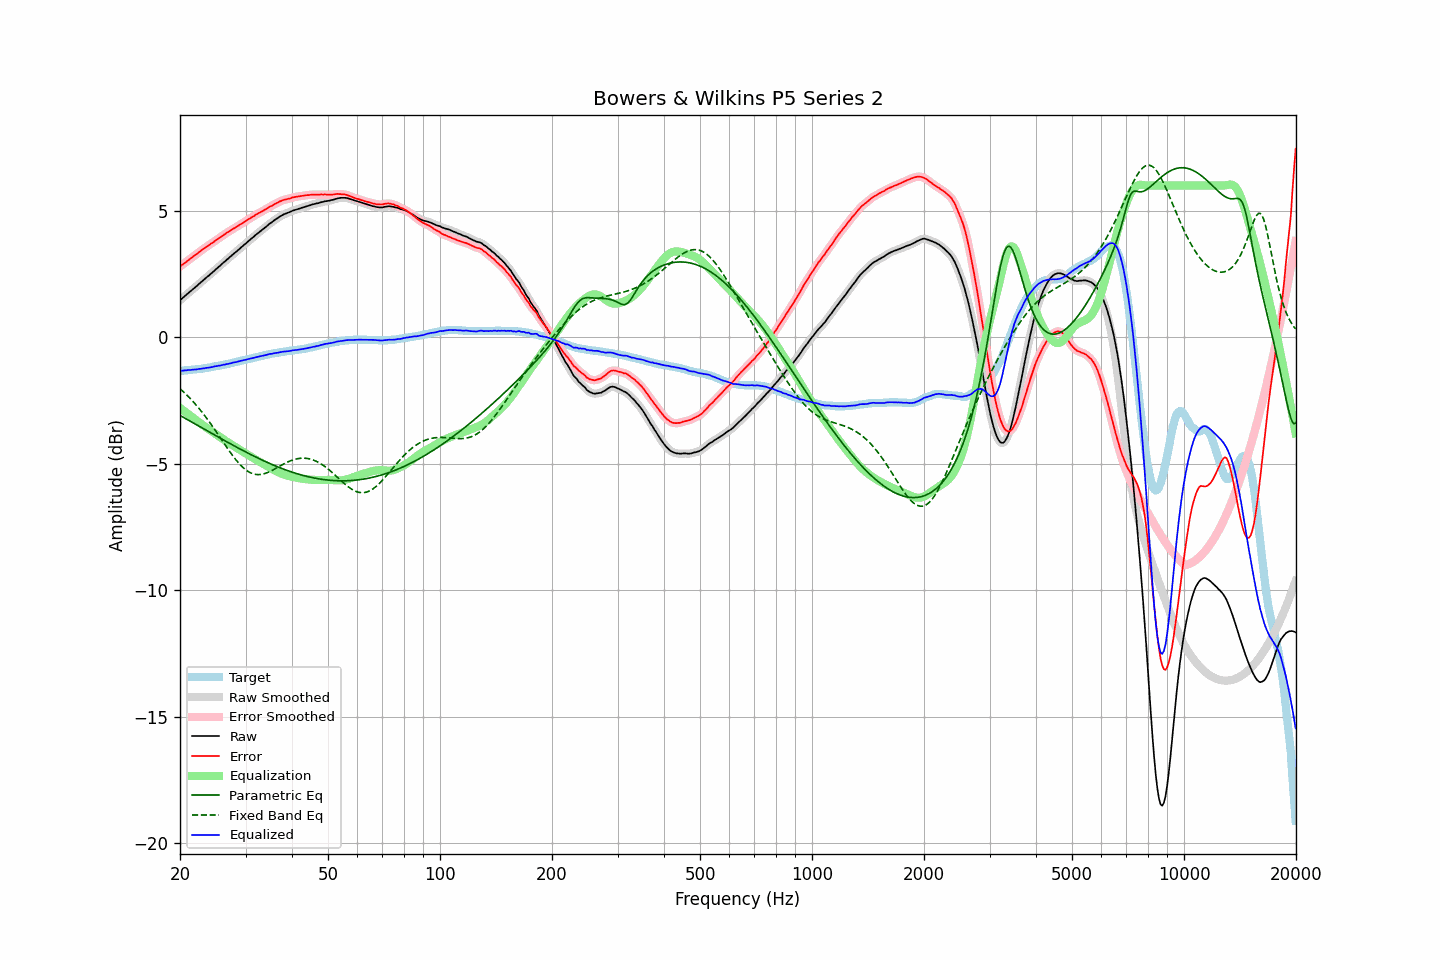

Data behind this chart, as committed beside it:
frequency, raw, error, smoothed, error_smoothed, equalization, parametric_eq, fixed_band_eq, equalized_raw, equalized_smoothed, target
20.00, 1.46, 2.79, 1.46, 2.79, -2.79, -3.09, -2.03, -1.33, -1.33, -1.33
20.20, 1.52, 2.85, 1.52, 2.84, -2.84, -3.13, -2.09, -1.32, -1.32, -1.33
20.40, 1.57, 2.89, 1.57, 2.89, -2.89, -3.16, -2.15, -1.32, -1.32, -1.32
20.61, 1.63, 2.94, 1.63, 2.94, -2.94, -3.20, -2.21, -1.31, -1.31, -1.31
20.81, 1.68, 2.99, 1.68, 2.99, -2.99, -3.23, -2.27, -1.31, -1.30, -1.31
21.02, 1.74, 3.04, 1.74, 3.04, -3.03, -3.27, -2.33, -1.29, -1.30, -1.30
21.23, 1.79, 3.09, 1.79, 3.08, -3.08, -3.30, -2.40, -1.29, -1.29, -1.30
21.44, 1.84, 3.13, 1.84, 3.13, -3.13, -3.34, -2.46, -1.29, -1.29, -1.29
21.66, 1.90, 3.18, 1.90, 3.18, -3.18, -3.38, -2.53, -1.28, -1.28, -1.28
21.87, 1.95, 3.23, 1.95, 3.22, -3.23, -3.41, -2.60, -1.28, -1.28, -1.28
22.09, 2.00, 3.27, 2.00, 3.27, -3.27, -3.45, -2.68, -1.27, -1.27, -1.27
22.31, 2.06, 3.32, 2.06, 3.32, -3.32, -3.48, -2.75, -1.26, -1.26, -1.26
22.54, 2.12, 3.38, 2.12, 3.37, -3.37, -3.52, -2.83, -1.25, -1.25, -1.26
22.76, 2.17, 3.42, 2.17, 3.42, -3.42, -3.56, -2.90, -1.25, -1.24, -1.25
22.99, 2.23, 3.47, 2.23, 3.47, -3.46, -3.59, -2.98, -1.23, -1.24, -1.24
23.22, 2.28, 3.51, 2.28, 3.51, -3.51, -3.63, -3.07, -1.23, -1.23, -1.23
23.45, 2.34, 3.56, 2.34, 3.55, -3.55, -3.66, -3.15, -1.21, -1.22, -1.22
23.69, 2.39, 3.60, 2.39, 3.60, -3.60, -3.70, -3.23, -1.21, -1.21, -1.21
23.92, 2.44, 3.64, 2.44, 3.64, -3.64, -3.74, -3.32, -1.20, -1.20, -1.20
24.16, 2.50, 3.69, 2.50, 3.68, -3.68, -3.77, -3.41, -1.18, -1.19, -1.19
24.40, 2.55, 3.73, 2.55, 3.73, -3.73, -3.81, -3.50, -1.18, -1.17, -1.18
24.65, 2.61, 3.77, 2.61, 3.77, -3.77, -3.84, -3.59, -1.16, -1.16, -1.16
24.89, 2.67, 3.82, 2.67, 3.81, -3.82, -3.88, -3.68, -1.15, -1.15, -1.15
25.14, 2.72, 3.86, 2.72, 3.86, -3.86, -3.92, -3.78, -1.14, -1.14, -1.14
25.39, 2.78, 3.91, 2.78, 3.90, -3.90, -3.95, -3.87, -1.12, -1.13, -1.13
25.65, 2.83, 3.95, 2.83, 3.95, -3.95, -3.99, -3.97, -1.12, -1.11, -1.12
25.91, 2.89, 3.99, 2.89, 3.99, -3.99, -4.02, -4.06, -1.10, -1.10, -1.10
26.16, 2.95, 4.04, 2.95, 4.03, -4.03, -4.06, -4.15, -1.08, -1.09, -1.09
26.43, 3.00, 4.08, 3.00, 4.08, -4.08, -4.09, -4.25, -1.08, -1.08, -1.08
26.69, 3.06, 4.13, 3.06, 4.12, -4.12, -4.13, -4.34, -1.06, -1.06, -1.07
26.96, 3.11, 4.16, 3.11, 4.16, -4.16, -4.16, -4.43, -1.05, -1.05, -1.05
27.23, 3.17, 4.21, 3.17, 4.20, -4.20, -4.20, -4.52, -1.03, -1.03, -1.04
27.50, 3.22, 4.24, 3.22, 4.24, -4.24, -4.23, -4.61, -1.02, -1.02, -1.02
27.77, 3.28, 4.29, 3.28, 4.28, -4.28, -4.27, -4.70, -1.00, -1.00, -1.01
28.05, 3.33, 4.32, 3.33, 4.32, -4.32, -4.30, -4.78, -0.99, -0.99, -0.99
28.33, 3.38, 4.36, 3.38, 4.36, -4.36, -4.34, -4.86, -0.98, -0.98, -0.98
28.62, 3.44, 4.40, 3.44, 4.40, -4.40, -4.37, -4.94, -0.96, -0.96, -0.96
28.90, 3.49, 4.44, 3.49, 4.44, -4.44, -4.40, -5.01, -0.95, -0.95, -0.95
29.19, 3.55, 4.48, 3.55, 4.48, -4.48, -4.44, -5.08, -0.93, -0.93, -0.93
29.48, 3.60, 4.52, 3.60, 4.52, -4.52, -4.47, -5.14, -0.92, -0.92, -0.92
29.78, 3.66, 4.56, 3.66, 4.56, -4.56, -4.50, -5.19, -0.90, -0.90, -0.90
30.08, 3.71, 4.60, 3.71, 4.60, -4.60, -4.54, -5.24, -0.89, -0.89, -0.89
30.38, 3.77, 4.64, 3.77, 4.64, -4.64, -4.57, -5.29, -0.87, -0.87, -0.87
30.68, 3.82, 4.68, 3.82, 4.68, -4.68, -4.60, -5.33, -0.86, -0.85, -0.86
30.99, 3.88, 4.72, 3.88, 4.72, -4.72, -4.63, -5.36, -0.84, -0.84, -0.84
31.30, 3.93, 4.76, 3.93, 4.75, -4.75, -4.67, -5.39, -0.83, -0.83, -0.83
31.61, 3.98, 4.79, 3.98, 4.79, -4.79, -4.70, -5.41, -0.81, -0.81, -0.81
31.93, 4.04, 4.84, 4.04, 4.83, -4.83, -4.73, -5.42, -0.79, -0.79, -0.80
32.24, 4.09, 4.87, 4.09, 4.87, -4.87, -4.76, -5.43, -0.78, -0.78, -0.78
32.57, 4.14, 4.91, 4.14, 4.91, -4.90, -4.79, -5.43, -0.76, -0.76, -0.77
32.89, 4.19, 4.94, 4.19, 4.94, -4.94, -4.82, -5.42, -0.75, -0.75, -0.75
33.22, 4.24, 4.98, 4.24, 4.97, -4.98, -4.85, -5.41, -0.74, -0.74, -0.74
33.55, 4.29, 5.01, 4.29, 5.01, -5.01, -4.88, -5.40, -0.72, -0.72, -0.72
33.89, 4.34, 5.05, 4.34, 5.04, -5.05, -4.91, -5.38, -0.71, -0.71, -0.71
34.23, 4.39, 5.08, 4.39, 5.08, -5.08, -4.94, -5.36, -0.70, -0.69, -0.69
34.57, 4.45, 5.13, 4.45, 5.12, -5.12, -4.97, -5.33, -0.67, -0.68, -0.68
34.92, 4.50, 5.17, 4.49, 5.16, -5.16, -4.99, -5.30, -0.66, -0.66, -0.67
35.27, 4.54, 5.19, 4.54, 5.20, -5.19, -5.02, -5.27, -0.66, -0.65, -0.65
35.62, 4.59, 5.23, 4.59, 5.23, -5.23, -5.05, -5.24, -0.64, -0.64, -0.64
35.97, 4.64, 5.27, 4.63, 5.26, -5.27, -5.08, -5.20, -0.63, -0.63, -0.63
... 635 more rows
